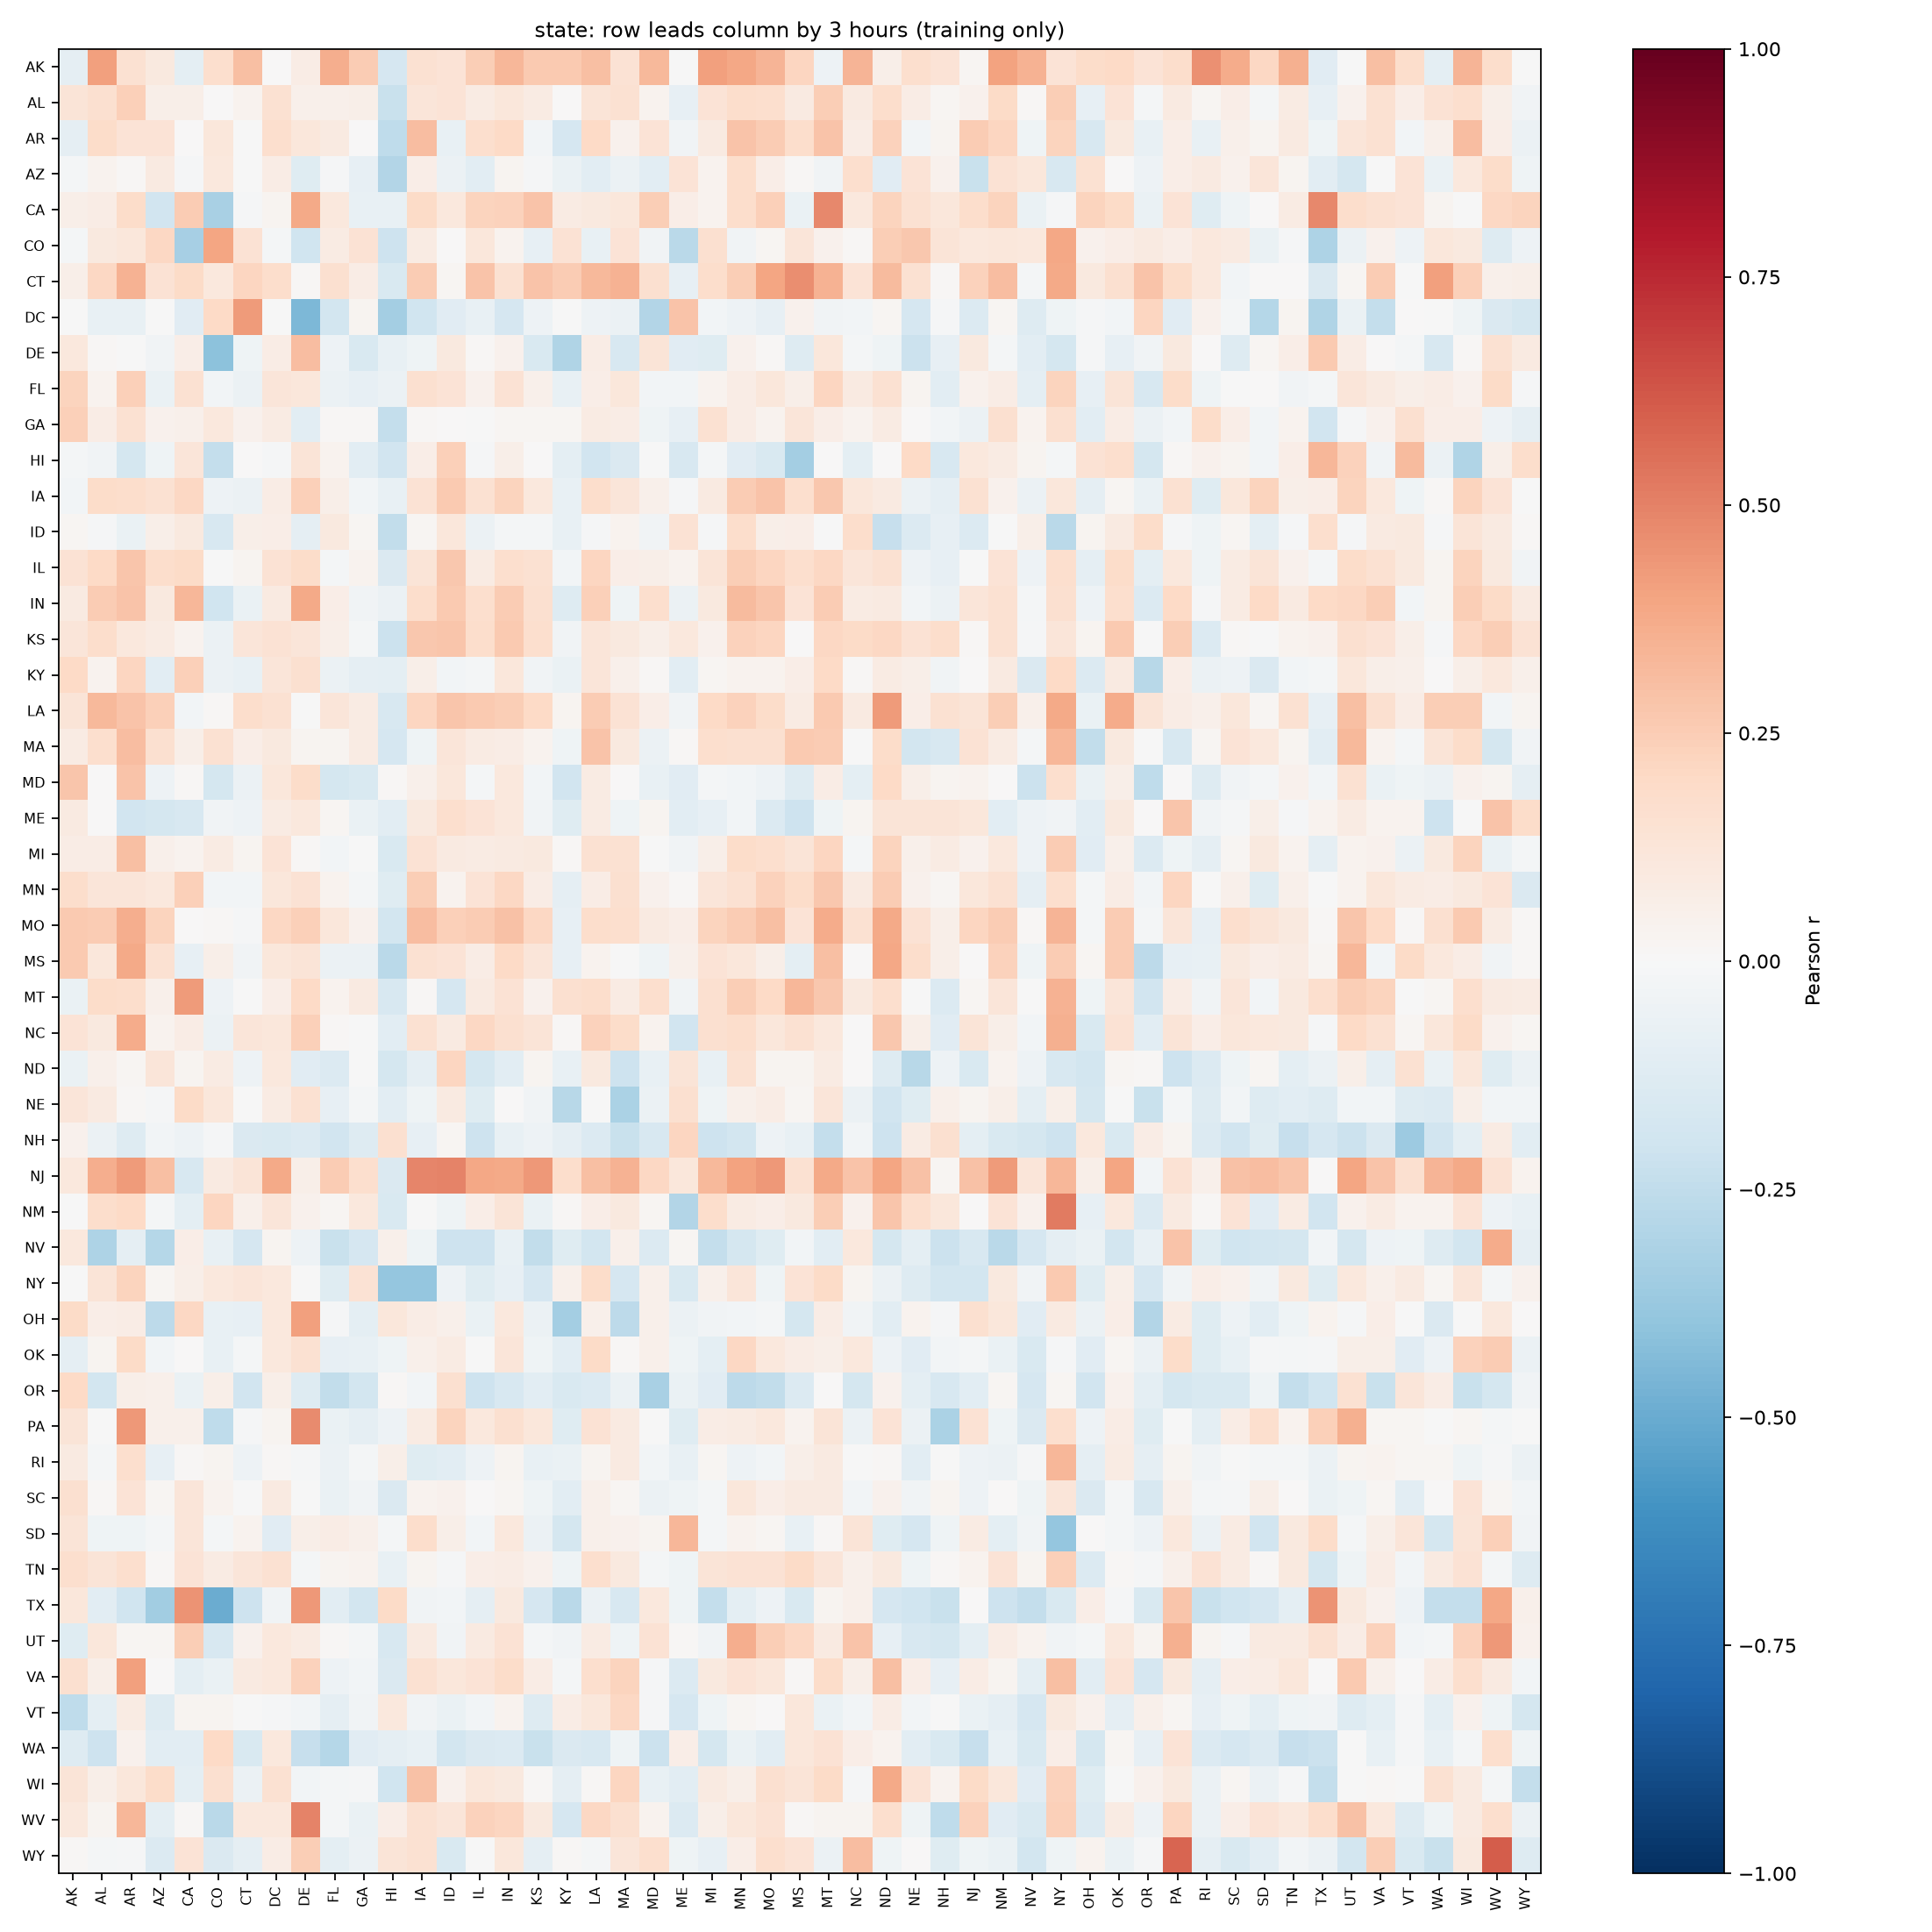

Data behind this chart, as committed beside it:
, AK, AL, AR, AZ, CA, CO, CT, DC, DE, FL, GA, HI, IA, ID, IL, IN, KS, KY, LA, MA, MD, ME, MI
AK, -0.0894, 0.4107, 0.1547, 0.1, -0.09687, 0.1642, 0.302, 0.006646, 0.0735, 0.3637, 0.2571, -0.1704, 0.1552, 0.1383, 0.2442, 0.3294, 0.2652, 0.2644, 0.2996, 0.1416, 0.3223, -0.0003546, 0.4134
AL, 0.132, 0.1635, 0.2352, 0.05918, 0.05595, 0.002221, 0.03329, 0.1502, 0.04696, 0.05129, 0.05931, -0.2253, 0.1238, 0.138, 0.08231, 0.1097, 0.08558, 0.007339, 0.1286, 0.1552, 0.03741, -0.08063, 0.139
AR, -0.08601, 0.1801, 0.1332, 0.1349, 0.0078, 0.1096, -0.007227, 0.1695, 0.1096, 0.09368, 0.004428, -0.2535, 0.3059, -0.07479, 0.1655, 0.1995, -0.02749, -0.1696, 0.1994, 0.04618, 0.1328, -0.03235, 0.09021
AZ, -0.01973, 0.0354, 0.007921, 0.08966, -0.0133, 0.1078, -0.004014, 0.07174, -0.1237, -0.008165, -0.08018, -0.2944, 0.06252, -0.05668, -0.1023, 0.03081, -0.01469, -0.06268, -0.1093, -0.06128, -0.1057, 0.1352, 0.03377
CA, 0.0589, 0.07188, 0.1814, -0.1915, 0.2552, -0.3208, -0.008736, 0.0305, 0.3804, 0.1084, -0.07588, -0.07114, 0.1947, 0.1079, 0.2228, 0.2316, 0.2859, 0.08123, 0.09712, 0.1116, 0.2466, 0.06274, 0.03843
CO, -0.0219, 0.09592, 0.1153, 0.2099, -0.3299, 0.3915, 0.1478, -0.02013, -0.1972, 0.07912, 0.1454, -0.2045, 0.07926, 0.005004, 0.1171, 0.03499, -0.07929, 0.1468, -0.07771, 0.1353, -0.03467, -0.2714, 0.1598
CT, 0.06193, 0.2074, 0.3443, 0.1428, 0.1916, 0.1043, 0.2139, 0.1779, 0.01448, 0.1631, 0.07095, -0.1521, 0.2512, 0.02293, 0.2834, 0.1547, 0.286, 0.2517, 0.324, 0.346, 0.1614, -0.08539, 0.1778
DC, -0.005697, -0.07089, -0.07346, -0.005811, -0.1142, 0.1964, 0.4236, -0.006448, -0.4522, -0.1834, 0.02727, -0.3412, -0.1964, -0.1102, -0.07445, -0.1674, -0.05087, -0.0002726, -0.0511, -0.0551, -0.2949, 0.2834, -0.02947
DE, 0.1051, 0.01057, -0.002868, -0.03435, 0.06401, -0.4098, -0.04507, 0.07689, 0.3107, -0.04915, -0.1539, -0.07479, -0.04028, 0.09485, 0.009238, 0.03969, -0.1534, -0.3041, 0.07332, -0.1567, 0.127, -0.1155, -0.1182
FL, 0.2215, 0.03825, 0.2386, -0.06459, 0.1552, -0.02416, -0.05574, 0.1225, 0.1124, -0.06187, -0.07934, -0.05492, 0.1593, 0.1397, 0.04283, 0.1424, 0.05363, -0.07705, 0.07024, 0.1132, -0.03085, -0.0281, 0.03504
GA, 0.2354, 0.07648, 0.1532, 0.04323, 0.04792, 0.1025, 0.04034, 0.08179, -0.1034, 0.01452, 0.0139, -0.2368, 0.01491, 0.002863, -0.005573, 0.02235, 0.02292, 0.01613, 0.07917, 0.07341, -0.04113, -0.0836, 0.1486
HI, -0.02087, -0.03478, -0.1773, -0.04243, 0.1199, -0.2392, 0.005011, -0.00922, 0.1284, 0.03337, -0.1021, -0.1885, 0.06963, 0.2396, -0.01183, 0.05885, 0.0002239, -0.1005, -0.1884, -0.1412, -0.001434, -0.1587, -0.02157
IA, -0.02501, 0.1841, 0.176, 0.1507, 0.2045, -0.04959, -0.0562, 0.07328, 0.2359, 0.0552, -0.02825, -0.07779, 0.1414, 0.2621, 0.1517, 0.2226, 0.104, -0.07594, 0.1792, 0.1185, 0.05136, -0.0131, 0.08837
ID, 0.01671, -0.008962, -0.069, 0.05738, 0.09955, -0.1591, 0.0594, 0.06844, -0.09067, 0.09831, 0.01798, -0.2422, 0.01659, 0.1132, -0.05519, -0.02317, -0.02037, -0.07214, -0.01338, 0.03771, -0.03654, 0.1421, -0.01542
IL, 0.1483, 0.2025, 0.2811, 0.1733, 0.1915, -0.004347, 0.02626, 0.1471, 0.1824, -0.0161, 0.03785, -0.1448, 0.126, 0.2699, 0.07886, 0.1673, 0.1509, -0.02828, 0.2146, 0.06489, 0.05758, 0.03669, 0.1292
IN, 0.08931, 0.2521, 0.2852, 0.0965, 0.332, -0.203, -0.06319, 0.09307, 0.3785, 0.06523, -0.03883, -0.06116, 0.1725, 0.2648, 0.1697, 0.2562, 0.161, -0.1302, 0.2345, -0.04043, 0.1679, -0.05518, 0.09829
KS, 0.1199, 0.1721, 0.1055, 0.08157, 0.03721, -0.05525, 0.1194, 0.1457, 0.1222, 0.05726, -0.01689, -0.2156, 0.2658, 0.28, 0.1728, 0.2584, 0.1667, -0.03826, 0.1198, 0.09571, 0.05947, 0.1017, 0.0449
KY, 0.1955, 0.03333, 0.2113, -0.1058, 0.236, -0.0572, -0.07453, 0.1234, 0.1614, -0.05793, -0.08939, -0.09734, 0.05574, -0.02503, -0.02263, 0.1131, -0.03206, -0.06958, 0.1187, 0.05194, 0.008598, -0.1034, 0.02189
LA, 0.1293, 0.3207, 0.2882, 0.2354, -0.0291, 0.01265, 0.1759, 0.1551, -0.005944, 0.1173, 0.08425, -0.1578, 0.2171, 0.2802, 0.2597, 0.2432, 0.197, 0.0253, 0.2548, 0.1419, 0.06964, -0.03304, 0.2
MA, 0.07826, 0.1696, 0.3096, 0.1571, 0.05843, 0.152, 0.06455, 0.09736, 0.0284, 0.0245, 0.07847, -0.1655, -0.04594, 0.1185, 0.08366, 0.07448, 0.03595, -0.04322, 0.2881, 0.09959, -0.05513, 0.01454, 0.1645
MD, 0.2789, 0.002234, 0.2884, -0.05312, 0.009628, -0.172, -0.05826, 0.1097, 0.1874, -0.1747, -0.1557, 0.009665, 0.05444, 0.1104, -0.01744, 0.1019, -0.02619, -0.1879, 0.0782, 0.005086, -0.07073, -0.1129, -0.01972
ME, 0.09115, 0.0006666, -0.194, -0.1766, -0.1576, -0.03405, -0.05398, 0.07926, 0.102, 0.02152, -0.06369, -0.1049, 0.1013, 0.1706, 0.138, 0.1027, -0.03602, -0.125, 0.08082, -0.04448, 0.0269, -0.108, -0.08205
MI, 0.07715, 0.07797, 0.301, 0.04845, 0.03517, 0.08087, 0.03031, 0.136, 0.01351, -0.02978, -0.00482, -0.1492, 0.1481, 0.08866, 0.08187, 0.08657, 0.09441, 0.01391, 0.1542, 0.1506, -0.0009632, -0.03631, 0.05813
MN, 0.1761, 0.1211, 0.1208, 0.1072, 0.24, -0.02811, -0.03004, 0.1166, 0.1434, 0.03248, -0.02006, -0.1246, 0.2443, 0.03812, 0.1333, 0.2068, 0.07746, -0.08774, 0.075, 0.1587, 0.04675, 0.01193, 0.1207
MO, 0.2619, 0.2522, 0.3662, 0.2257, 0.00759, 0.009815, -0.015, 0.2039, 0.2401, 0.1108, 0.04246, -0.1842, 0.3114, 0.2405, 0.2568, 0.293, 0.2054, -0.08543, 0.1725, 0.1717, 0.08813, 0.06794, 0.225
MS, 0.2633, 0.1153, 0.3778, 0.1547, -0.07941, 0.06171, -0.03385, 0.1114, 0.1268, -0.06208, -0.05746, -0.2704, 0.1509, 0.1341, 0.07609, 0.2024, 0.1179, -0.08256, 0.03305, -0.007091, -0.04422, 0.05394, 0.1397
MT, -0.06466, 0.1804, 0.1776, 0.04804, 0.4232, -0.05159, -0.002675, 0.06991, 0.1971, 0.03721, 0.09264, -0.1622, 0.01106, -0.1678, 0.09024, 0.1416, 0.04025, 0.1576, 0.1784, 0.08314, 0.165, -0.03562, 0.1612
NC, 0.1387, 0.1012, 0.3696, 0.0328, 0.07401, -0.06094, 0.1245, 0.1153, 0.2413, 0.01128, -0.0007075, -0.1043, 0.1554, 0.08763, 0.2057, 0.1591, 0.1282, 0.009593, 0.228, 0.1831, 0.03419, -0.1935, 0.1599
ND, -0.06693, 0.04726, 0.01928, 0.123, 0.02702, 0.08533, -0.04943, 0.109, -0.1117, -0.1393, -0.007068, -0.1733, -0.08769, 0.2141, -0.1744, -0.1053, 0.02388, -0.07645, 0.1014, -0.2081, -0.07702, 0.1303, -0.07458
NE, 0.1203, 0.09215, 0.01381, -0.01237, 0.1917, 0.1164, -0.005497, 0.081, 0.1494, -0.08348, -0.02, -0.1044, -0.04213, 0.08923, -0.1187, 0.007315, -0.03634, -0.2744, -0.0037, -0.3171, -0.05675, 0.1566, -0.04636
NH, 0.04259, -0.06035, -0.1256, -0.02882, -0.05434, -0.01065, -0.1433, -0.1503, -0.14, -0.1876, -0.1293, 0.1616, -0.08531, 0.01841, -0.2084, -0.07093, -0.05174, -0.08778, -0.1337, -0.2192, -0.1601, 0.2149, -0.2098
NJ, 0.1074, 0.3656, 0.4227, 0.3028, -0.1635, 0.09061, 0.1318, 0.3756, 0.05855, 0.2521, 0.1656, -0.147, 0.4873, 0.4978, 0.3865, 0.3811, 0.4359, 0.1749, 0.303, 0.3505, 0.2092, 0.1143, 0.3223
NM, -1.7889135712633684e-05, 0.1783, 0.1966, -0.02286, -0.1009, 0.2112, 0.0532, 0.1211, 0.03934, 0.01776, 0.105, -0.1489, -0.005956, -0.04548, 0.06875, 0.1265, -0.0662, 0.01212, 0.06494, 0.09417, 0.01916, -0.2949, 0.1765
NV, 0.1067, -0.3101, -0.08965, -0.2889, 0.06506, -0.07311, -0.1675, 0.02645, -0.0515, -0.2258, -0.1667, 0.04739, -0.04013, -0.2096, -0.2062, -0.0781, -0.246, -0.1202, -0.1825, 0.05192, -0.1401, 0.01716, -0.2415
NY, -0.005339, 0.1255, 0.224, 0.01668, 0.06188, 0.1069, 0.1243, 0.1021, -0.002852, -0.1199, 0.1414, -0.3862, -0.3846, -0.05096, -0.1225, -0.08566, -0.1712, 0.05043, 0.1829, -0.165, 0.05318, -0.1517, 0.04957
OH, 0.1922, 0.06418, 0.07524, -0.2616, 0.2082, -0.07492, -0.07956, 0.1047, 0.4111, -0.00821, -0.1012, 0.1106, 0.07766, 0.04933, -0.06973, 0.104, -0.05927, -0.3367, 0.05286, -0.2609, 0.05034, -0.05952, -0.03532
OK, -0.08932, 0.02473, 0.1899, -0.02634, 0.006382, -0.07571, -0.0202, 0.1076, 0.1508, -0.08219, -0.07431, -0.04237, 0.0542, 0.0825, -0.005045, 0.1238, -0.04167, -0.1059, 0.1921, 0.01046, 0.04768, -0.04536, -0.101
OR, 0.2025, -0.1842, 0.05793, 0.0495, -0.06596, 0.05677, -0.1916, 0.05734, -0.1324, -0.247, -0.181, 0.01186, -0.0305, 0.1564, -0.2108, -0.1585, -0.1019, -0.149, -0.1397, -0.05717, -0.3277, -0.06967, -0.1112
PA, 0.1283, -0.007109, 0.431, 0.05141, 0.05438, -0.2511, -0.01214, 0.03122, 0.4706, -0.06559, -0.08799, -0.04771, 0.08287, 0.2247, 0.1042, 0.1567, 0.1106, -0.1232, 0.1418, 0.09343, -0.001549, -0.1243, 0.07278
RI, 0.09009, -0.01836, 0.1703, -0.08139, 0.01386, 0.02438, -0.0515, 0.01107, -0.01074, -0.06131, -0.01705, 0.05776, -0.1196, -0.1054, -0.05439, 0.02522, -0.07057, -0.06404, 0.02835, 0.08876, -0.02399, -0.07529, 0.02325
SC, 0.1595, 0.01521, 0.1347, 0.02038, 0.1248, 0.03202, -0.00381, 0.09111, -0.006303, -0.06713, -0.03192, -0.1462, 0.0326, 0.04668, 0.006739, 0.02159, -0.04184, -0.1026, 0.04878, 0.01983, -0.05679, -0.04545, -0.01579
SD, 0.1308, -0.04259, -0.04173, -0.0162, 0.1226, -0.01829, 0.03161, -0.1159, 0.05621, 0.07628, 0.04871, -0.02173, 0.1751, 0.06188, -0.02504, 0.107, -0.06228, -0.1792, 0.04689, 0.04066, 0.03095, 0.3289, -0.01861
TN, 0.1652, 0.1254, 0.1709, 0.01026, 0.1363, 0.07933, 0.1202, 0.1503, -0.01568, 0.03058, 0.03579, -0.0733, 0.02922, -0.01378, 0.06669, 0.07421, 0.04075, -0.04335, 0.1673, 0.0974, -0.01845, -0.0443, 0.1308
TX, 0.1108, -0.1024, -0.1989, -0.3459, 0.4487, -0.496, -0.2078, -0.0324, 0.4357, -0.1034, -0.1852, 0.1896, -0.03631, -0.02433, -0.09068, 0.09924, -0.1714, -0.2708, -0.06128, -0.1634, 0.1059, -0.04331, -0.2379
UT, -0.1247, 0.1146, 0.0228, 0.02265, 0.2482, -0.162, 0.04436, 0.1026, 0.08538, 0.01468, -0.02238, -0.1595, 0.09018, -0.03432, 0.08666, 0.1435, -0.0225, -0.03526, 0.08082, -0.04327, 0.1407, 0.01259, -0.0356
VA, 0.1631, 0.05938, 0.412, 0.001702, -0.09907, -0.069, 0.0863, 0.1043, 0.2312, -0.05144, -0.02611, -0.1457, 0.1519, 0.1141, 0.1388, 0.187, 0.07667, -0.02179, 0.1703, 0.2265, -0.01009, -0.1341, 0.09641
VT, -0.2543, -0.09894, 0.08249, -0.1271, 0.02884, 0.02849, -0.007286, -0.01401, -0.02478, -0.0905, -0.0318, 0.1022, -0.03637, -0.06911, -0.03103, 0.03785, -0.1269, 0.07281, 0.115, 0.2062, -0.01318, -0.1661, -0.04382
WA, -0.1258, -0.204, 0.04532, -0.1091, -0.1056, 0.196, -0.1537, 0.1043, -0.2336, -0.2867, -0.1146, -0.09123, -0.07121, -0.1819, -0.1419, -0.1399, -0.2211, -0.1412, -0.1622, -0.0467, -0.2185, 0.06721, -0.1722
WI, 0.1324, 0.05883, 0.1112, 0.1855, -0.1009, 0.1616, -0.0613, 0.1529, -0.03003, -0.01623, -0.01509, -0.2008, 0.2957, 0.04434, 0.1169, 0.09664, 0.01196, -0.08915, 0.00832, 0.2112, -0.07796, -0.1059, 0.0921
WV, 0.1042, 0.03082, 0.3356, -0.1002, 0.01433, -0.2677, 0.1068, 0.1056, 0.4953, -0.02236, -0.0694, 0.06296, 0.1504, 0.1197, 0.2287, 0.2136, 0.1002, -0.1672, 0.2092, 0.1612, 0.03447, -0.1372, 0.05694
WY, 0.01193, -0.01818, -0.009752, -0.1372, 0.1401, -0.1435, -0.08927, 0.07038, 0.2455, -0.1002, -0.05614, 0.1253, 0.1551, -0.1516, -0.001083, 0.1168, -0.089, 0.01317, -0.01738, 0.1248, 0.169, -0.04255, -0.07909
